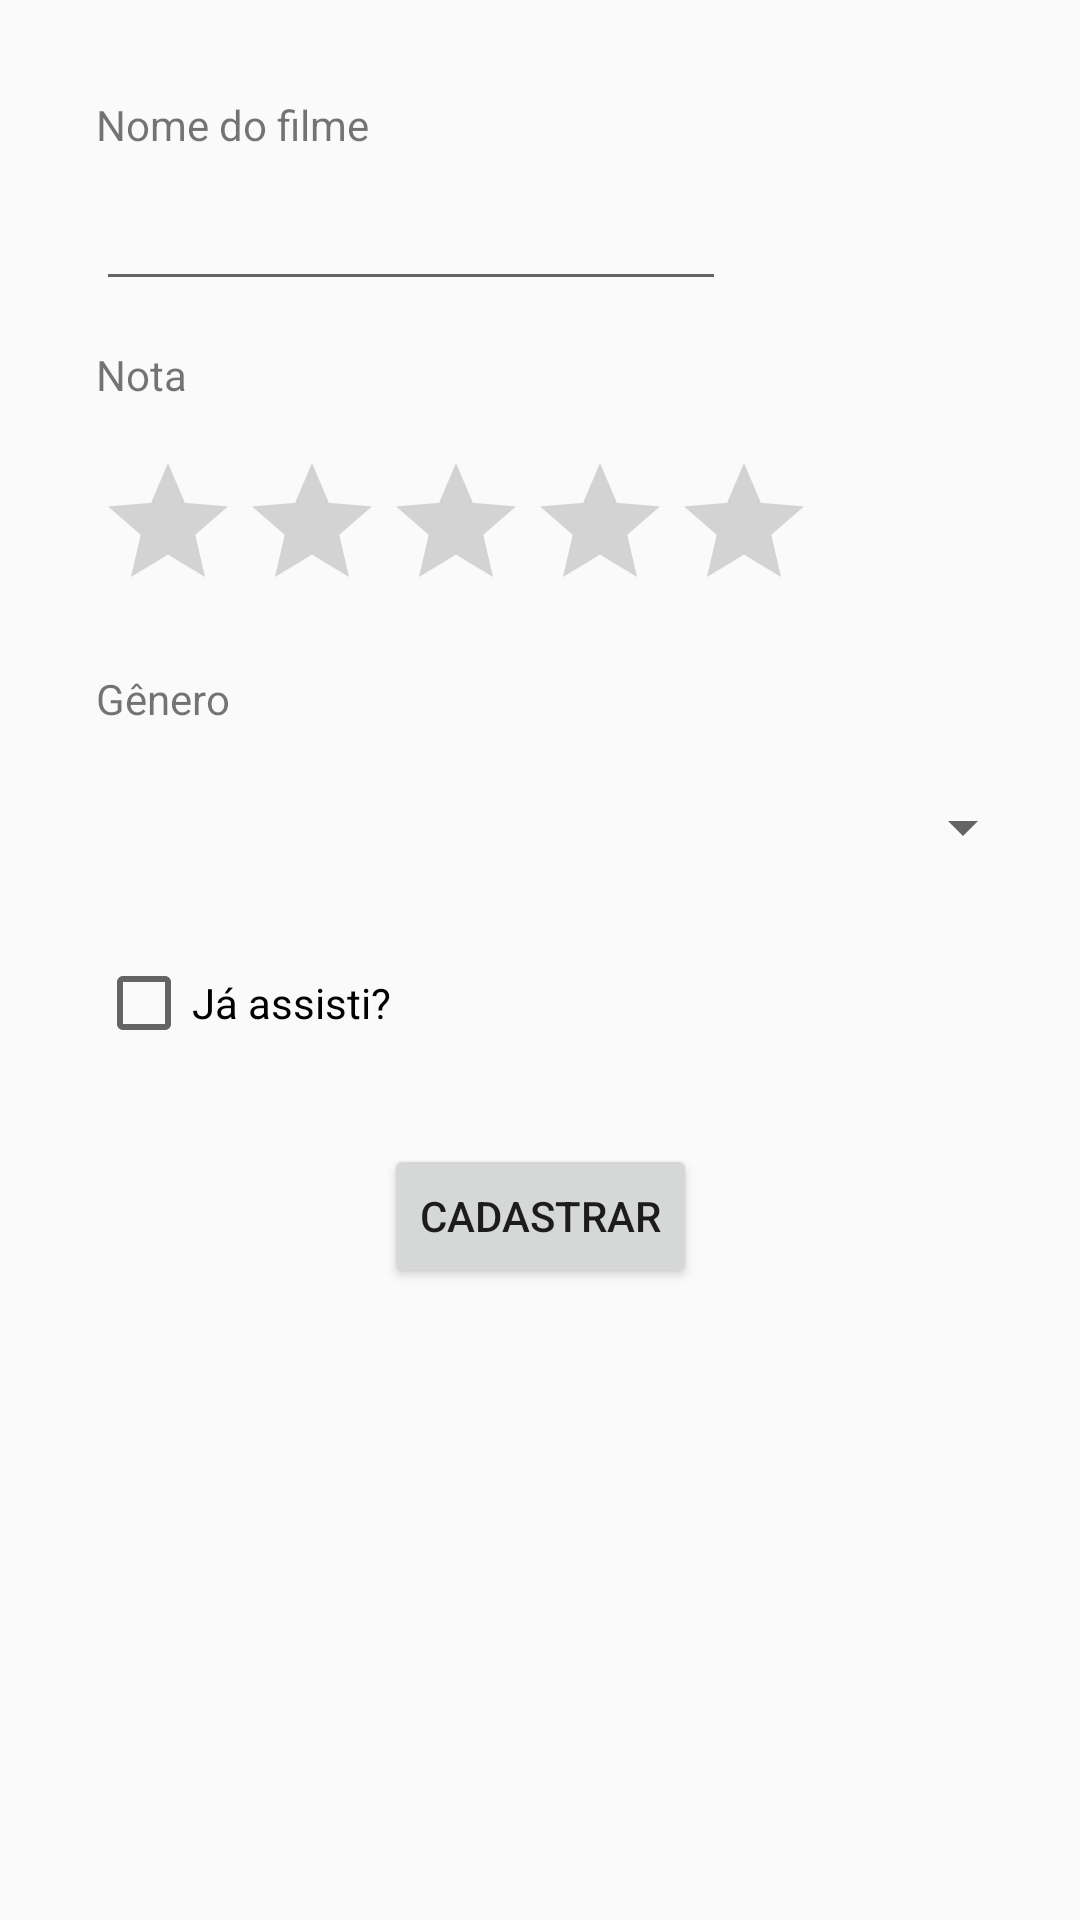

Layout XML and referenced resources for this Android screen:
<!-- AndroidManifest.xml: application theme AppTheme -->
<!-- res/layout/activity_register.xml -->
<?xml version="1.0" encoding="utf-8"?>
<android.widget.LinearLayout xmlns:android="http://schemas.android.com/apk/res/android"
    xmlns:app="http://schemas.android.com/apk/res-auto"
    xmlns:tools="http://schemas.android.com/tools"
    android:layout_width="match_parent"
    android:layout_height="match_parent"
    android:orientation="vertical"
    tools:context="br.edu.utfpr.alunos.romano.movieapp.RegisterActivity">

    <ScrollView
        android:layout_width="match_parent"
        android:layout_height="match_parent"
        android:fillViewport="true"
        tools:layout_editor_absoluteX="6dp"
        tools:layout_editor_absoluteY="8dp">

        <android.support.constraint.ConstraintLayout
            android:layout_width="match_parent"
            android:layout_height="match_parent"
            android:paddingBottom="15dp">
            <TextView
                android:id="@+id/textView2"
                android:layout_width="wrap_content"
                android:layout_height="wrap_content"
                android:layout_marginLeft="32dp"
                android:layout_marginStart="32dp"
                android:layout_marginTop="32dp"
                android:text="@string/txt_title_movie"
                app:layout_constraintLeft_toLeftOf="parent"
                app:layout_constraintTop_toTopOf="parent" />

            <EditText
                android:id="@+id/edtNome"
                android:layout_width="wrap_content"
                android:layout_height="wrap_content"
                android:layout_marginLeft="32dp"
                android:layout_marginStart="32dp"
                android:layout_marginTop="8dp"
                android:ems="10"
                android:inputType="textPersonName"
                android:selectAllOnFocus="false"
                app:layout_constraintLeft_toLeftOf="parent"
                app:layout_constraintTop_toBottomOf="@+id/textView2" />

            <TextView
                android:id="@+id/textView5"
                android:layout_width="wrap_content"
                android:layout_height="wrap_content"
                android:layout_marginLeft="32dp"
                android:layout_marginStart="32dp"
                android:layout_marginTop="15dp"
                android:text="@string/txt_rate"
                app:layout_constraintLeft_toLeftOf="parent"
                app:layout_constraintTop_toBottomOf="@+id/edtNome" />

            <RatingBar
                android:id="@+id/ratingBar"
                android:layout_width="239dp"
                android:layout_height="57dp"
                android:layout_marginLeft="32dp"
                android:layout_marginStart="32dp"
                android:layout_marginTop="16dp"
                app:layout_constraintLeft_toLeftOf="parent"
                app:layout_constraintTop_toBottomOf="@+id/textView5" />

            <TextView
                android:id="@+id/textView6"
                android:layout_width="wrap_content"
                android:layout_height="wrap_content"
                android:layout_marginLeft="32dp"
                android:layout_marginStart="32dp"
                android:layout_marginTop="16dp"
                android:text="@string/txt_genre"
                app:layout_constraintLeft_toLeftOf="parent"
                app:layout_constraintTop_toBottomOf="@+id/ratingBar" />

            <Spinner
                android:id="@+id/spinnerGenre"
                android:layout_width="313dp"
                android:layout_height="53dp"
                android:layout_marginLeft="32dp"
                android:layout_marginStart="32dp"
                android:layout_marginTop="7dp"
                app:layout_constraintLeft_toLeftOf="parent"
                app:layout_constraintTop_toBottomOf="@+id/textView6" />


            <CheckBox
                android:id="@+id/checkBoxWatched"
                android:layout_width="wrap_content"
                android:layout_height="wrap_content"
                android:layout_marginLeft="32dp"
                android:layout_marginStart="32dp"
                android:layout_marginTop="16dp"
                android:text="@string/txt_watched"
                app:layout_constraintLeft_toLeftOf="parent"
                app:layout_constraintTop_toBottomOf="@+id/spinnerGenre" />

            <Button
                android:id="@+id/btnRegister"
                android:layout_width="wrap_content"
                android:layout_height="wrap_content"
                android:layout_marginTop="31dp"
                android:text="@string/txt_register"
                app:layout_constraintTop_toBottomOf="@+id/checkBoxWatched"
                app:layout_constraintRight_toRightOf="parent"
                app:layout_constraintLeft_toLeftOf="parent" />
        </android.support.constraint.ConstraintLayout>
    </ScrollView>


</android.widget.LinearLayout>
<!-- resources referenced by this layout -->
<resources>
  <string name="txt_genre">Gênero</string>
  <string name="txt_rate">Nota</string>
  <string name="txt_register">Cadastrar</string>
  <string name="txt_title_movie">Nome do filme</string>
  <string name="txt_watched">Já assisti?</string>
  <style name="AppTheme" parent="Theme.AppCompat.Light.DarkActionBar">
          
          <item name="colorPrimary">@color/colorPrimary</item>
          <item name="colorPrimaryDark">@color/colorPrimaryDark</item>
          <item name="colorAccent">@color/colorAccent</item>
      </style>
  <color name="colorPrimary">#3F51B5</color>
  <color name="colorPrimaryDark">#303F9F</color>
  <color name="colorAccent">#FF4081</color>
</resources>
